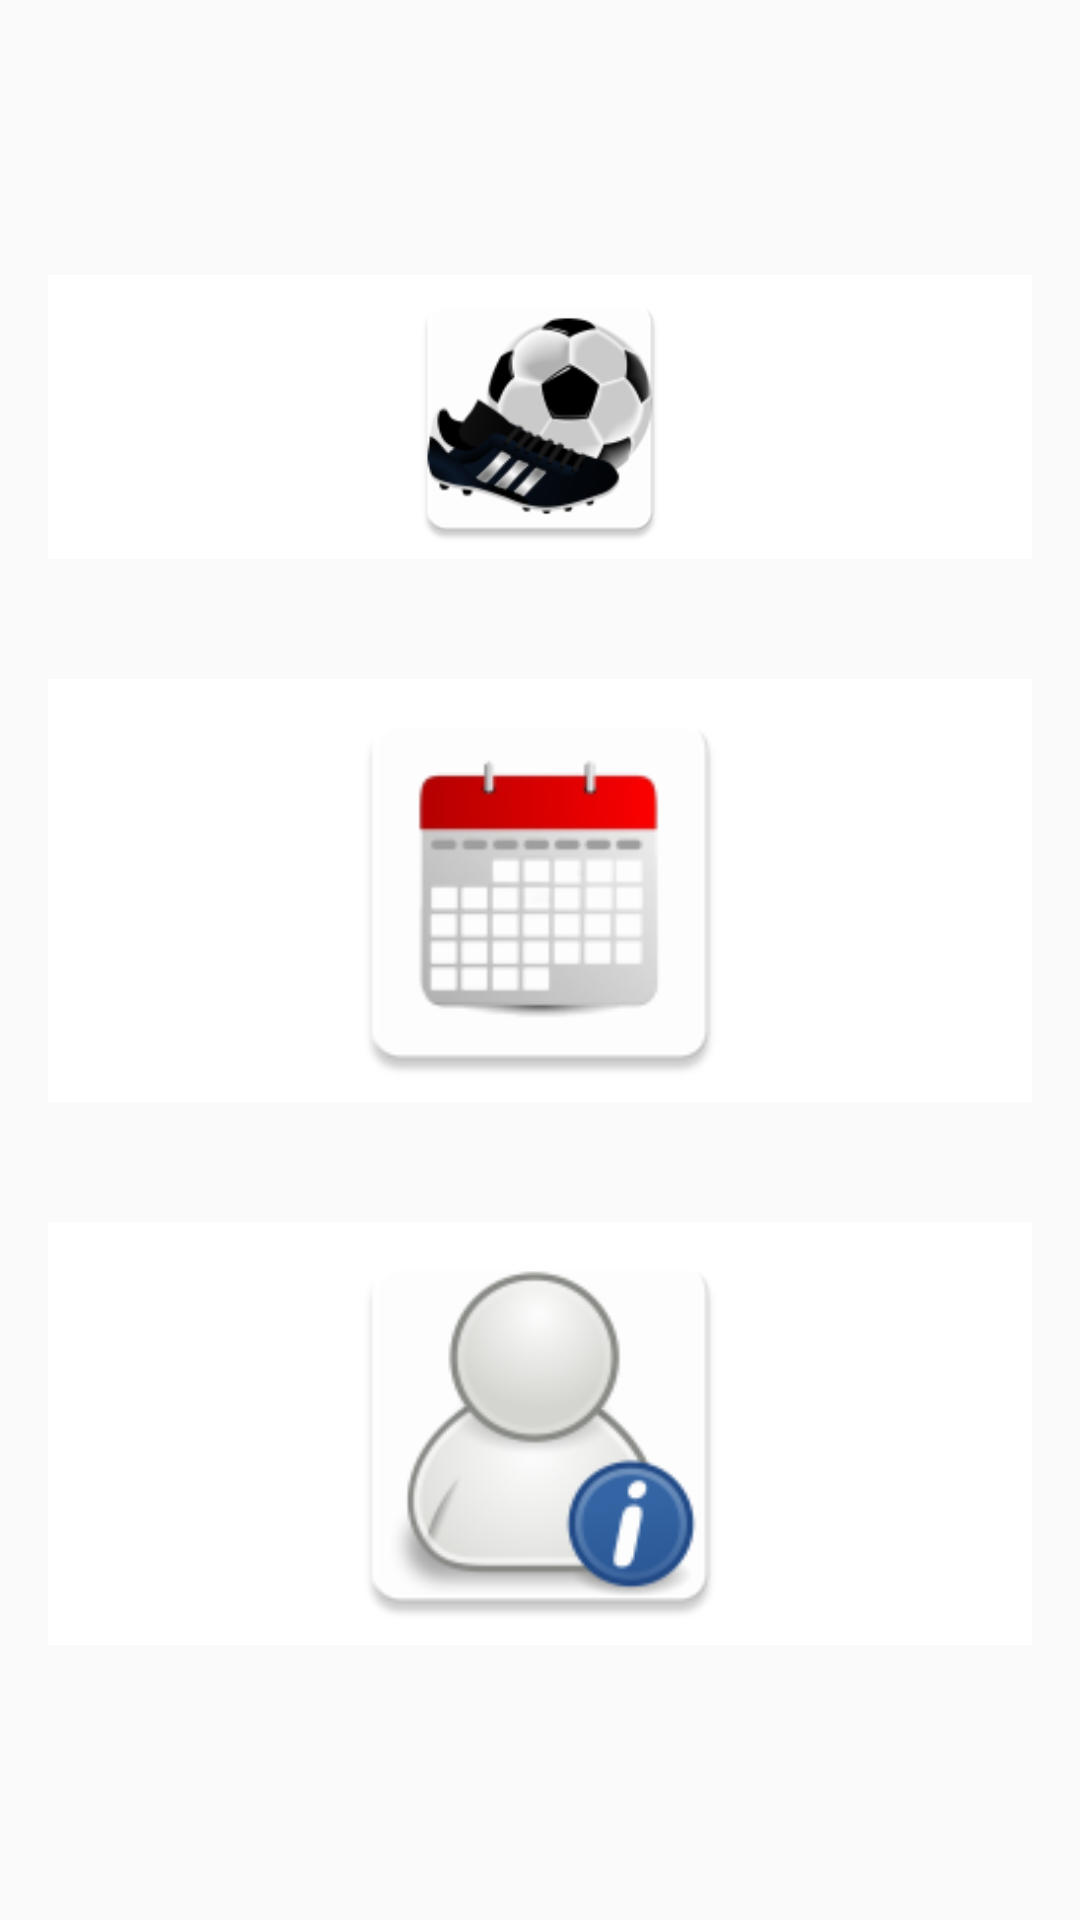

Layout XML and referenced resources for this Android screen:
<!-- AndroidManifest.xml: application theme Theme.AppCompat.Light.DarkActionBar -->
<!-- res/layout/activity_home.xml -->
<?xml version="1.0" encoding="utf-8"?>
<LinearLayout xmlns:app="http://schemas.android.com/apk/res-auto"
    android:orientation="vertical" xmlns:android="http://schemas.android.com/apk/res/android"
    xmlns:tools="http://schemas.android.com/tools"
    android:id="@+id/activity_admin_page"
    android:layout_width="match_parent"
    android:layout_height="match_parent"
    android:paddingBottom="16dp"
    android:paddingLeft="16dp"
    android:paddingRight="16dp"
    android:paddingTop="16dp"
    android:gravity="center"
    tools:context="com.example.helena.gamebook.home"
    android:weightSum="1">

    <ImageButton
        android:layout_width="match_parent"
        app:srcCompat="@mipmap/football"
        android:id="@+id/imageButtonFootball"
        android:scaleType="fitCenter"
        android:layout_weight="0.09"
        android:background="@android:color/background_light"
        android:contentDescription="@string/idfootball"
        android:layout_height="80dp"
        android:onClick="toMatch"/>

    <ImageButton
        android:layout_width="match_parent"
        android:layout_height="141dp"
        app:srcCompat="@mipmap/booking"
        android:id="@+id/imageButtonBooking"
        android:scaleType="fitCenter"
        android:background="@android:color/background_light"
        android:contentDescription="@string/idBooking"
        android:layout_marginTop="40dp"
        android:onClick="toBooking"/>

    <ImageButton
        android:layout_width="match_parent"
        android:layout_height="141dp"
        app:srcCompat="@mipmap/user"
        android:id="@+id/imageButtonUser"
        android:scaleType="fitCenter"
        android:background="@android:color/background_light"
        android:contentDescription="@string/idUser"
        android:layout_marginTop="40dp"
        android:onClick="toMonCompte"/>

</LinearLayout>
<!-- resources referenced by this layout -->
<resources>
  <!-- mipmap booking: png bitmap (mipmap-hdpi, 2912 bytes) -->
  <!-- mipmap football: png bitmap (mipmap-hdpi, 4204 bytes) -->
  <!-- mipmap user: png bitmap (mipmap-hdpi, 4385 bytes) -->
  <string name="idBooking">Réservations</string>
  <string name="idUser">Mon Compte</string>
  <string name="idfootball">Matchs</string>
</resources>
